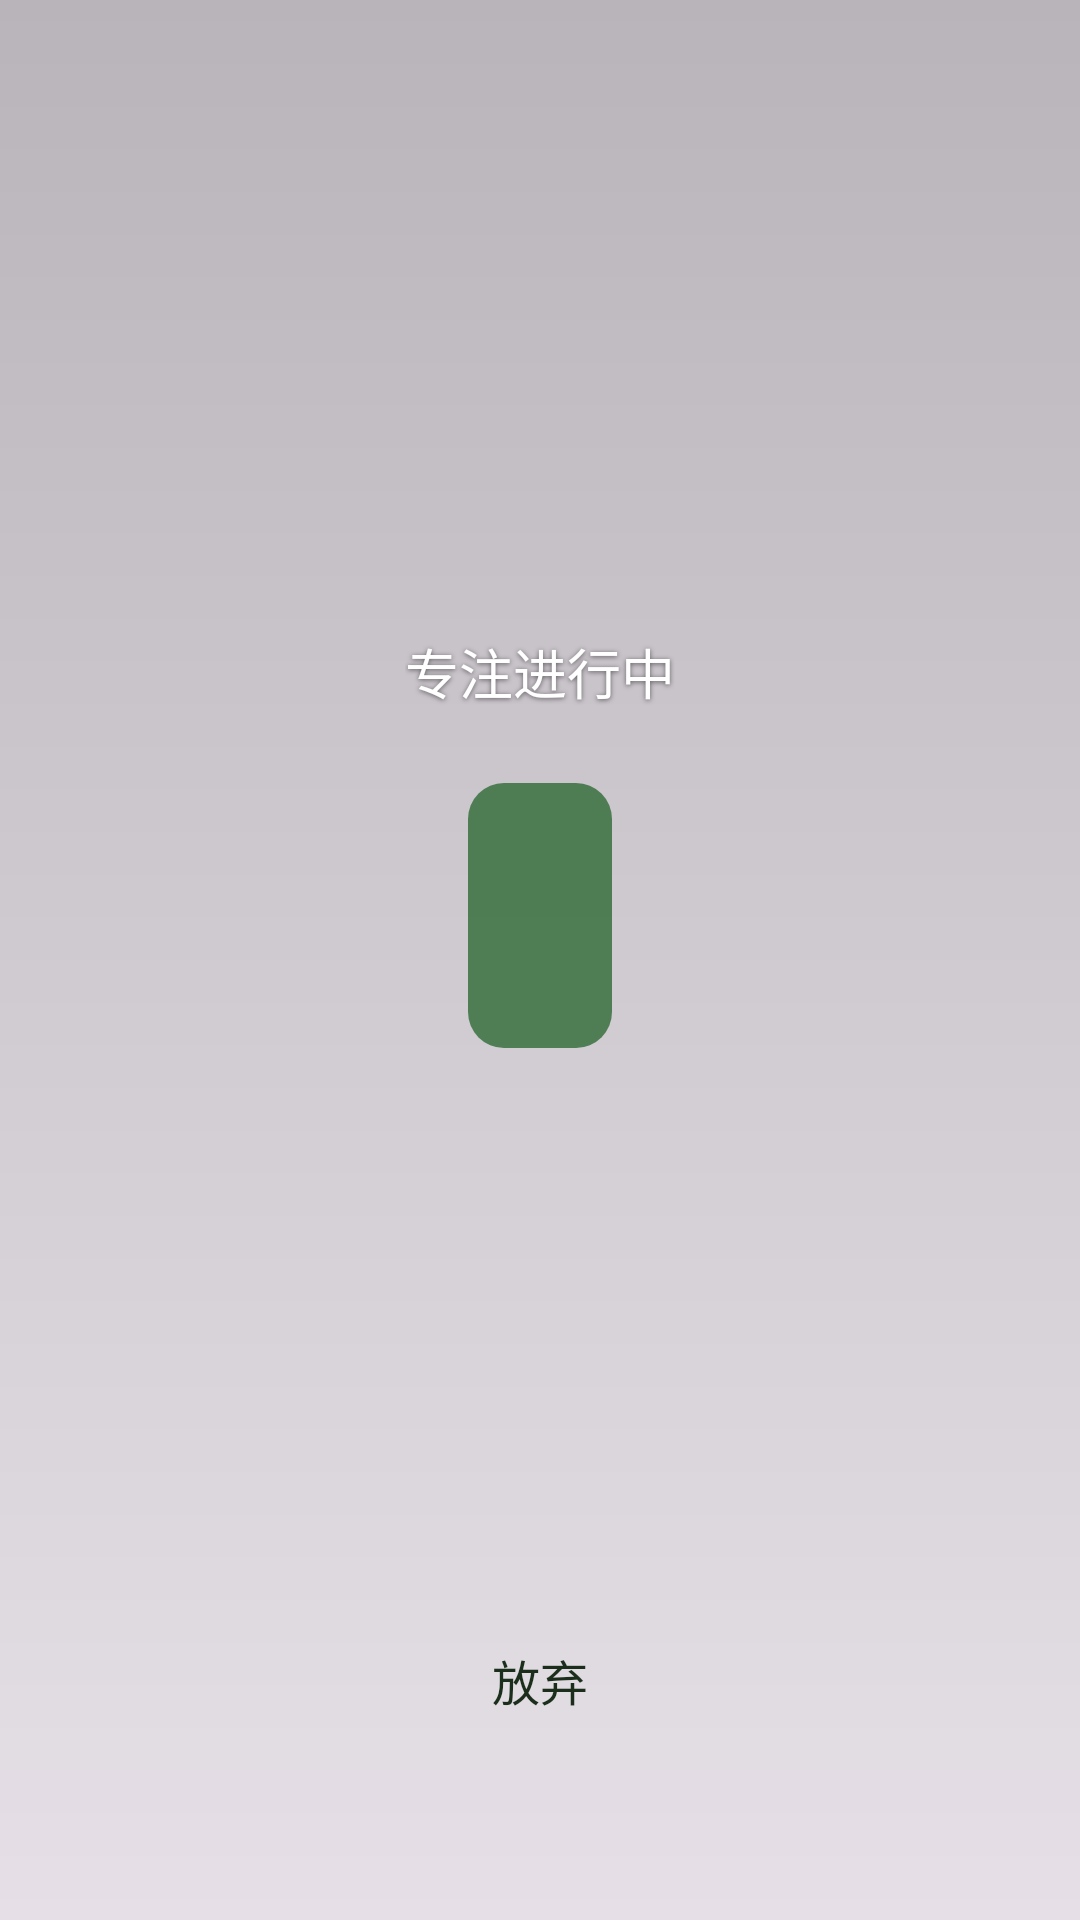

Android layout source for this screen:
<!-- AndroidManifest.xml: application theme Theme.MyApplication -->
<!-- res/layout/activity_focus_timer.xml -->
<?xml version="1.0" encoding="utf-8"?>
<FrameLayout xmlns:android="http://schemas.android.com/apk/res/android"
    android:layout_width="match_parent"
    android:layout_height="match_parent">

    <ImageView
        android:id="@+id/imgBackground"
        android:layout_width="match_parent"
        android:layout_height="match_parent"
        android:contentDescription="@string/background"
        android:scaleType="centerCrop" />

    <View
        android:layout_width="match_parent"
        android:layout_height="match_parent"
        android:background="@drawable/bg_home_gradient" />

    <LinearLayout
        android:layout_width="match_parent"
        android:layout_height="match_parent"
        android:gravity="center_horizontal"
        android:orientation="vertical"
        android:padding="24dp">

        <View
            android:layout_width="0dp"
            android:layout_height="0dp"
            android:layout_weight="1" />

        <TextView
            android:layout_width="wrap_content"
            android:layout_height="wrap_content"
            android:text="@string/focus_running"
            android:textColor="@color/white"
            android:textSize="18sp"
            android:shadowColor="#88000000"
            android:shadowDx="0"
            android:shadowDy="1"
            android:shadowRadius="4" />

        <TextView
            android:id="@+id/tvCountdown"
            android:layout_width="wrap_content"
            android:layout_height="wrap_content"
            android:layout_marginTop="24dp"
            android:background="@drawable/bg_digital_time"
            android:paddingHorizontal="24dp"
            android:paddingVertical="12dp"
            android:textColor="@color/digital_time"
            android:textSize="48sp"
            android:textStyle="bold" />

        <View
            android:layout_width="0dp"
            android:layout_height="0dp"
            android:layout_weight="1" />

        <TextView
            android:id="@+id/btnGiveUp"
            android:layout_width="200dp"
            android:layout_height="48dp"
            android:layout_marginBottom="32dp"
            android:background="@drawable/bg_stats_card"
            android:clickable="true"
            android:focusable="true"
            android:gravity="center"
            android:text="@string/give_up"
            android:textColor="@color/text_primary"
            android:textSize="16sp" />
    </LinearLayout>

    <LinearLayout
        android:id="@+id/focusLockOverlay"
        android:layout_width="match_parent"
        android:layout_height="wrap_content"
        android:layout_gravity="top"
        android:layout_marginHorizontal="20dp"
        android:layout_marginTop="40dp"
        android:background="@drawable/bg_glass_card"
        android:elevation="12dp"
        android:orientation="vertical"
        android:paddingHorizontal="18dp"
        android:paddingTop="16dp"
        android:paddingBottom="12dp"
        android:visibility="gone">

        <TextView
            android:id="@+id/tvFocusTipTitle"
            android:layout_width="match_parent"
            android:layout_height="wrap_content"
            android:text="@string/focus_lock_tip_title"
            android:textColor="@color/text_primary"
            android:textSize="16sp"
            android:textStyle="bold" />

        <TextView
            android:id="@+id/tvFocusTipMessage"
            android:layout_width="match_parent"
            android:layout_height="wrap_content"
            android:layout_marginTop="8dp"
            android:lineSpacingExtra="3dp"
            android:text="@string/focus_lock_tip_message"
            android:textColor="@color/text_secondary"
            android:textSize="14sp" />

        <TextView
            android:id="@+id/btnFocusTipGotIt"
            android:layout_width="wrap_content"
            android:layout_height="wrap_content"
            android:layout_gravity="end"
            android:layout_marginTop="10dp"
            android:paddingHorizontal="8dp"
            android:paddingVertical="4dp"
            android:text="@string/focus_lock_got_it"
            android:textColor="@color/primary_green"
            android:textSize="15sp"
            android:textStyle="bold" />
    </LinearLayout>
</FrameLayout>
<!-- resources referenced by this layout -->
<resources>
  <color name="digital_time">#FFFFFF</color>
  <color name="primary_green">#43A047</color>
  <color name="text_primary">#1B2E1B</color>
  <color name="text_secondary">#5F6F5F</color>
  <color name="white">#FFFFFF</color>
  <!-- drawable bg_digital_time (drawable) -->
  <?xml version="1.0" encoding="utf-8"?>
  <shape xmlns:android="http://schemas.android.com/apk/res/android"
      android:shape="rectangle">
      <solid android:color="#B31B5E20" />
      <corners android:radius="12dp" />
  </shape>
  <!-- drawable bg_glass_card (drawable) -->
  <?xml version="1.0" encoding="utf-8"?>
  <shape xmlns:android="http://schemas.android.com/apk/res/android"
      android:shape="rectangle">
      <solid android:color="@color/glass_white" />
      <stroke
          android:width="1dp"
          android:color="@color/glass_stroke" />
      <corners android:radius="20dp" />
  </shape>
  <!-- drawable bg_home_gradient (drawable) -->
  <?xml version="1.0" encoding="utf-8"?>
  <shape xmlns:android="http://schemas.android.com/apk/res/android">
      <gradient
          android:angle="270"
          android:endColor="#18000000"
          android:startColor="#45000000"
          android:type="linear" />
  </shape>
  <string name="background">背景</string>
  <string name="focus_lock_got_it">知道了</string>
  <string name="focus_lock_tip_message">倒计时结束前请勿切换应用或退出。如需结束，请点击下方「放弃」。</string>
  <string name="focus_lock_tip_title">专注模式已开启</string>
  <string name="focus_running">专注进行中</string>
  <string name="give_up">放弃</string>
  <style name="Theme.MyApplication" parent="Base.Theme.MyApplication" />
  <color name="glass_white">#D9FFFFFF</color>
  <color name="glass_stroke">#40FFFFFF</color>
  <style name="Base.Theme.MyApplication" parent="Theme.Material3.DayNight.NoActionBar">
          <item name="colorPrimary">@color/primary_green</item>
          <item name="colorPrimaryDark">@color/primary_dark</item>
          <item name="colorSecondary">@color/primary_light</item>
          <item name="colorOnPrimary">@color/white</item>
          <item name="android:statusBarColor">@android:color/transparent</item>
          <item name="android:navigationBarColor">@color/page_bg</item>
          <item name="android:windowLightStatusBar">false</item>
      </style>
  <color name="primary_dark">#2E7D32</color>
  <color name="primary_light">#66BB6A</color>
  <color name="page_bg">#F5FBF5</color>
</resources>
